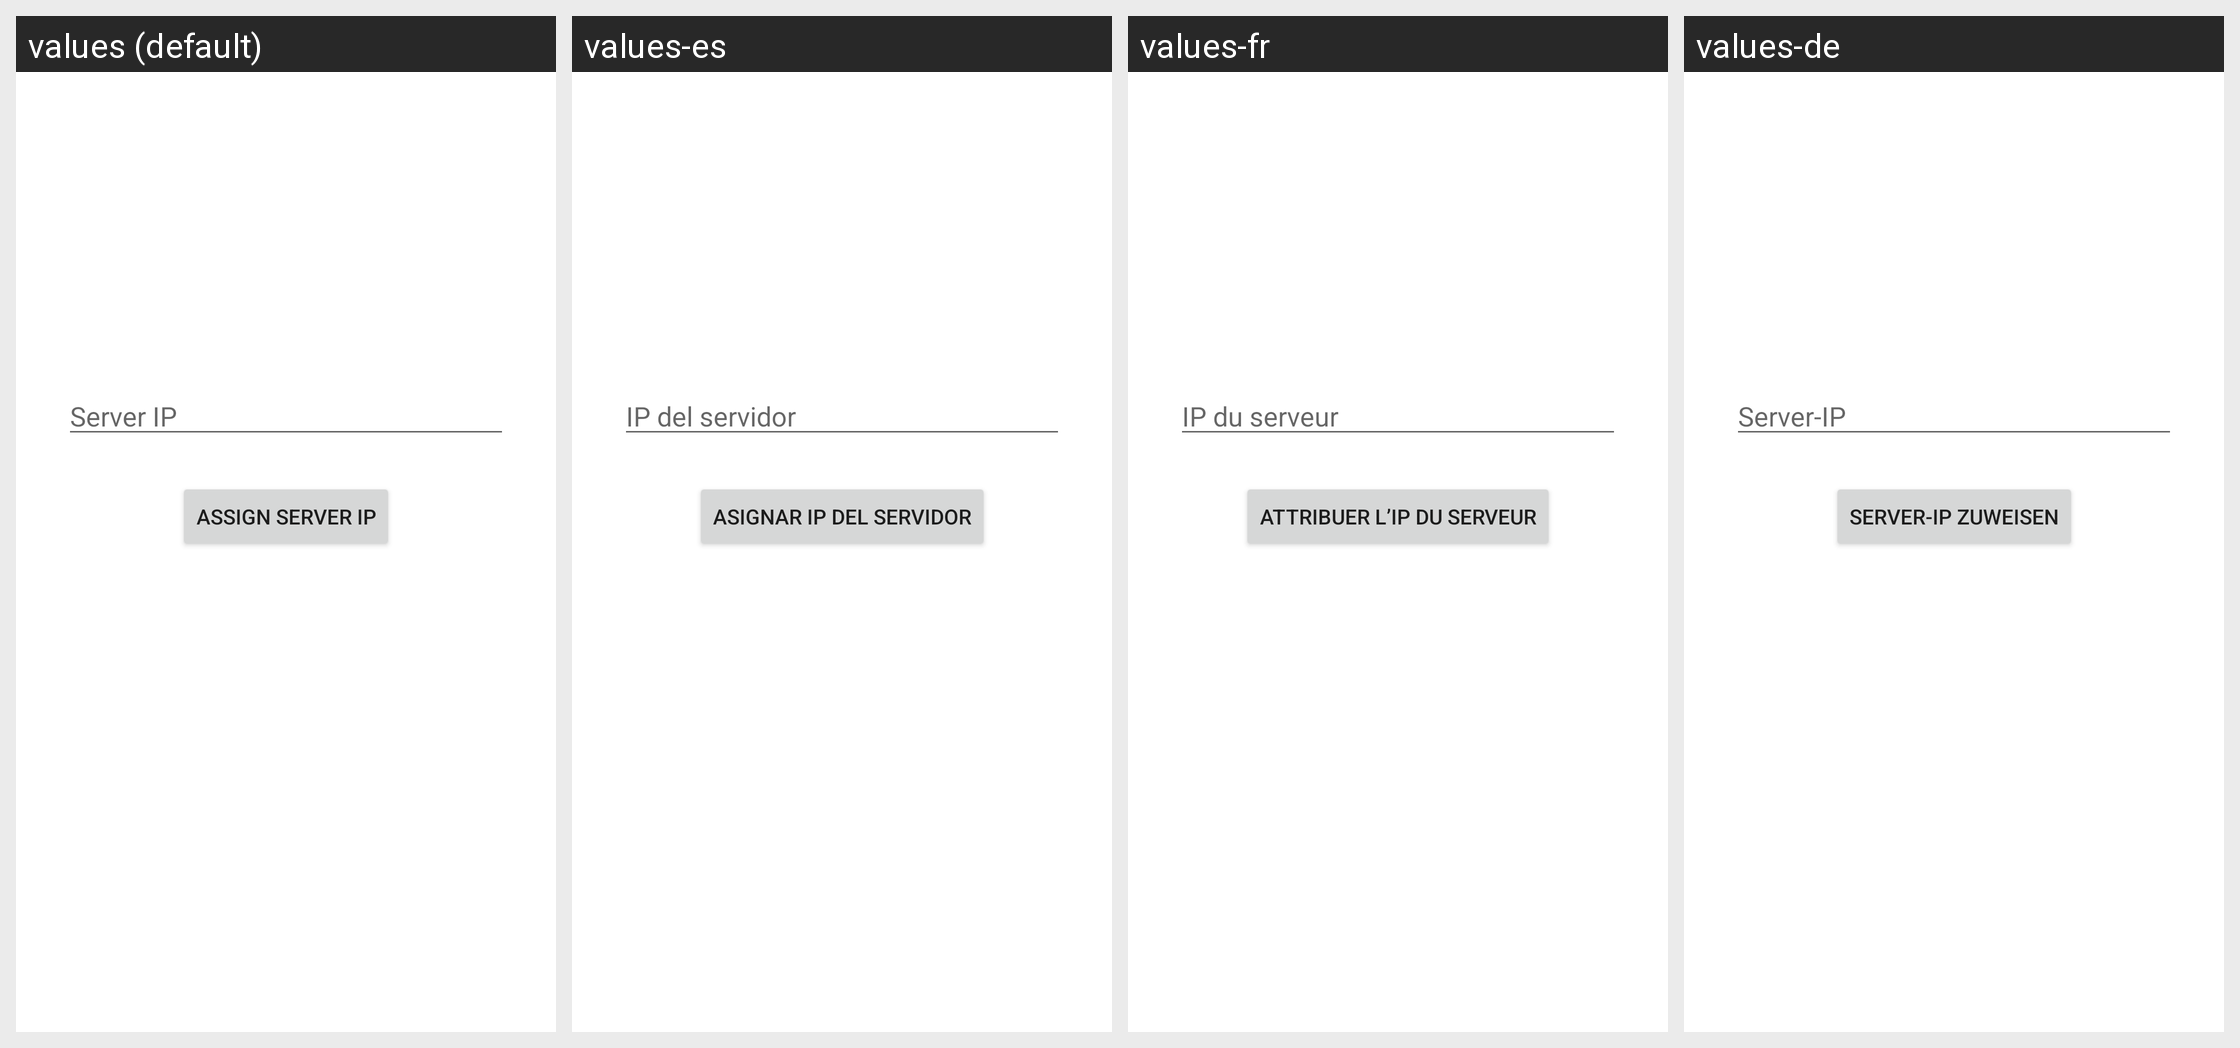

For this localized Android screen grid, give each drawn string resource with its value in every locale shown.
Android screen res/layout/fragment_ip_asign.xml rendered under 4 locales, left to right: values (default), values-es, values-fr, values-de. Device: Nexus 5 (rendered at 1080×1920; each locale shown at half size, 540×960, under a caption strip naming it); theme Theme.CorpseTellingApp.
Strings drawn on this screen, with the default value and each locale's value (text and hints the layout hard-codes appear in the picture but are not listed):

hint_server_ip
  values: Server IP
  values-es: IP del servidor
  values-fr: IP du serveur
  values-de: Server-IP

button_assign_server_ip
  values: Assign Server IP
  values-es: Asignar IP del servidor
  values-fr: Attribuer l’IP du serveur
  values-de: Server-IP zuweisen
